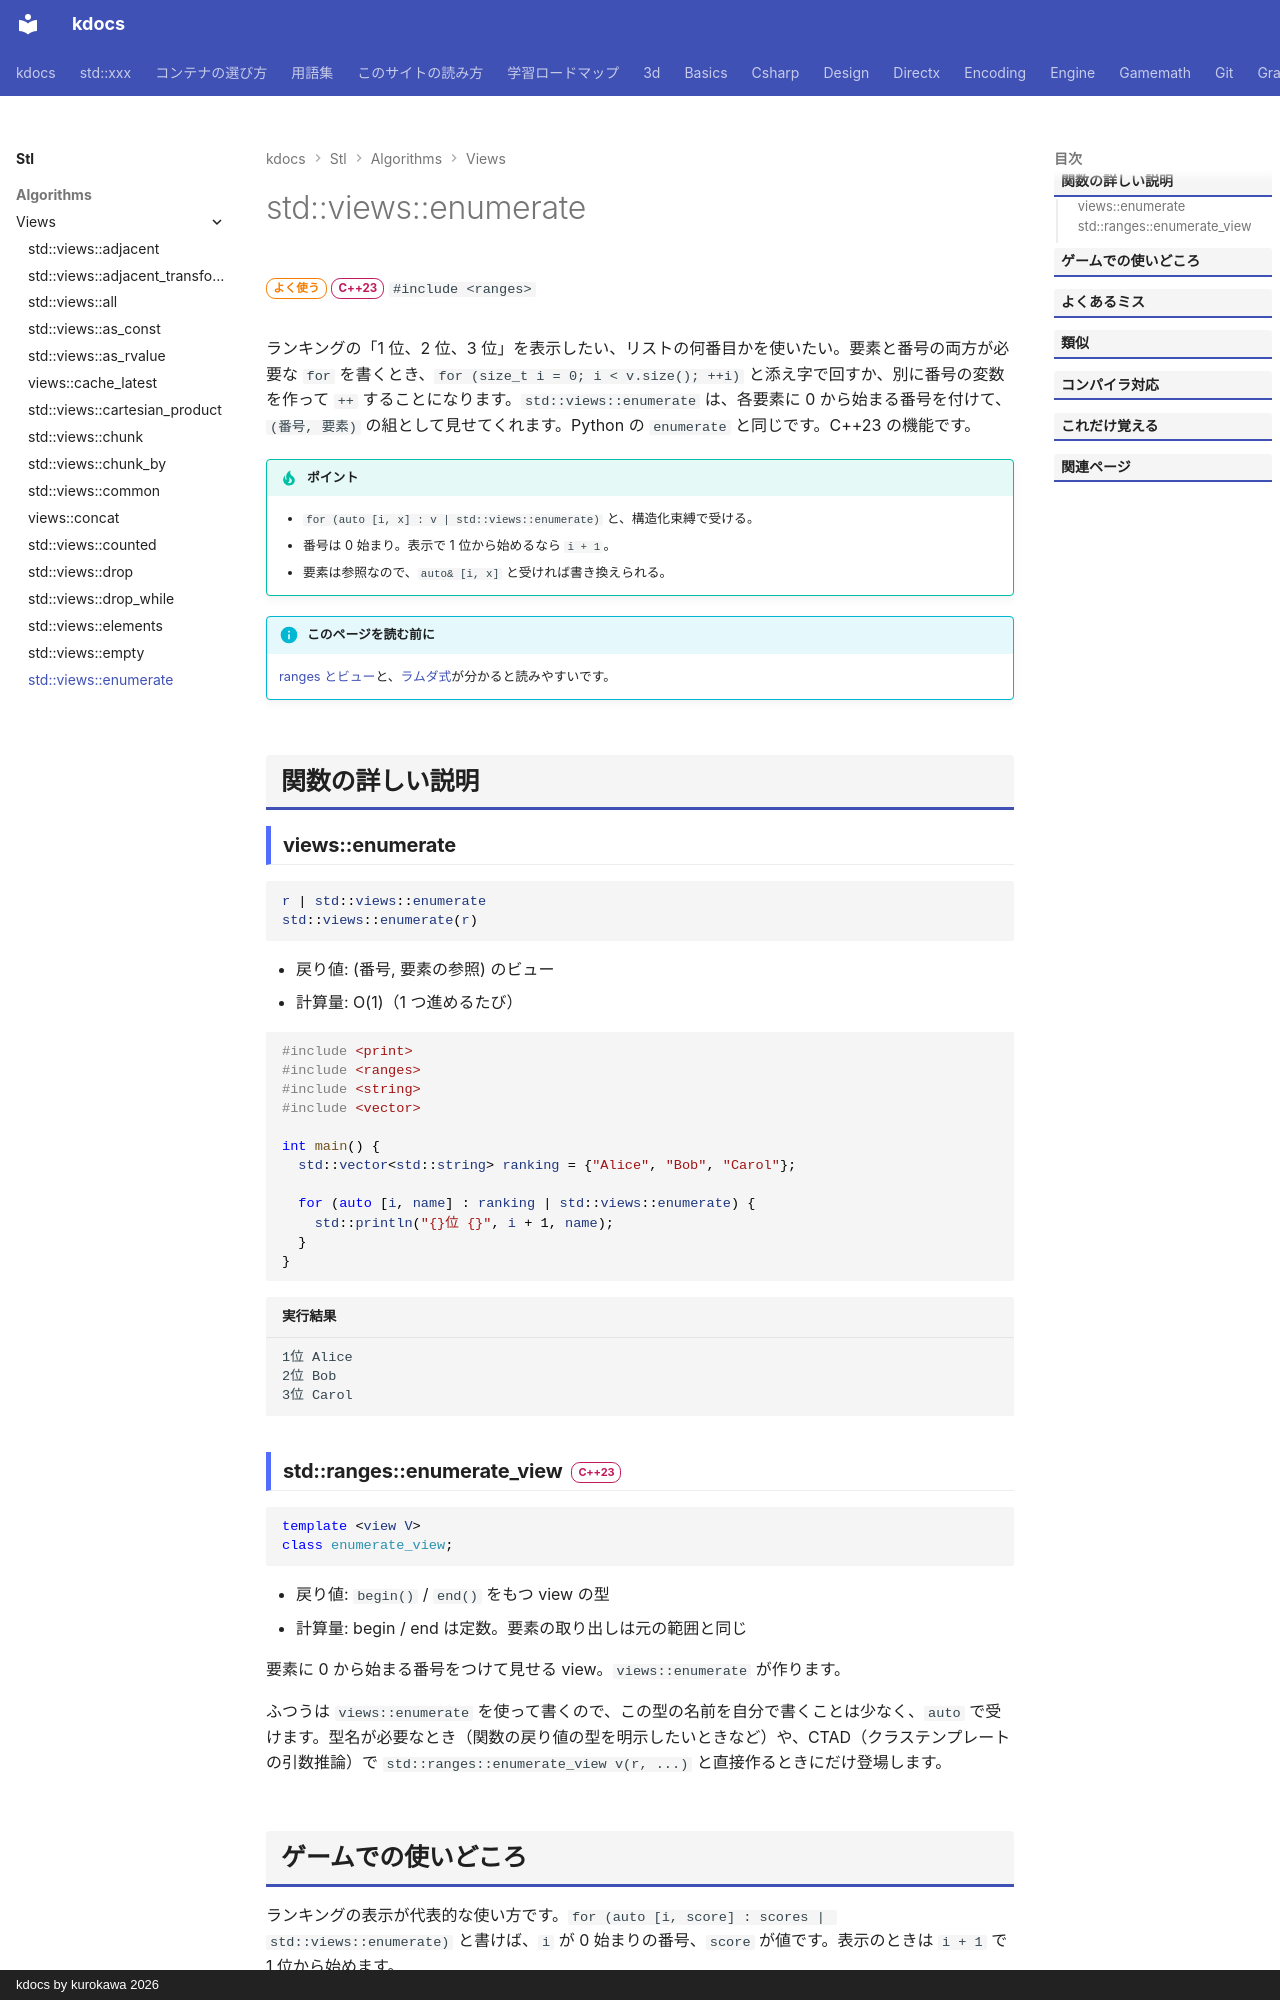

repository: qwzxdf/kdocs · page: stl/algorithms/views/enumerate/index.html · generator: mkdocs · copyright: kdocs by kurokawa 2026

---
title: std::views::enumerate
summary: "各要素に 0 から始まる番号を付けた組 (番号, 要素) として見る。"
order: 30
group: ビュー（std::views）
tags:
  - アルゴリズム
---

# std::views::enumerate

<div class="page-badges" markdown>
<span class="rank rank-often">よく使う</span>
<span class="ver ver-23">C++23</span>
`#include <ranges>`
</div>

ランキングの「1 位、2 位、3 位」を表示したい、リストの何番目かを使いたい。要素と番号の両方が必要な `for` を書くとき、`for (size_t i = 0; i < v.size(); ++i)` と添え字で回すか、別に番号の変数を作って `++` することになります。`std::views::enumerate` は、各要素に 0 から始まる番号を付けて、`(番号, 要素)` の組として見せてくれます。Python の `enumerate` と同じです。C++23 の機能です。

!!! tip "ポイント"
    - `for (auto [i, x] : v | std::views::enumerate)` と、構造化束縛で受ける。
    - 番号は 0 始まり。表示で 1 位から始めるなら `i + 1`。
    - 要素は参照なので、`auto& [i, x]` と受ければ書き換えられる。

!!! info "このページを読む前に"
    [ranges とビュー](../../../basics/ranges.md)と、[ラムダ式](../../../basics/lambda.md)が分かると読みやすいです。

## 関数の詳しい説明

### views::enumerate {#enumerate}

```cpp
r | std::views::enumerate
std::views::enumerate(r)
```

- 戻り値: (番号, 要素の参照) のビュー
- 計算量: O(1)（1 つ進めるたび）

```cpp
#include <print>
#include <ranges>
#include <string>
#include <vector>

int main() {
  std::vector<std::string> ranking = {"Alice", "Bob", "Carol"};

  for (auto [i, name] : ranking | std::views::enumerate) {
    std::println("{}位 {}", i + 1, name);
  }
}
```

```text title="実行結果"
1位 Alice
2位 Bob
3位 Carol
```
